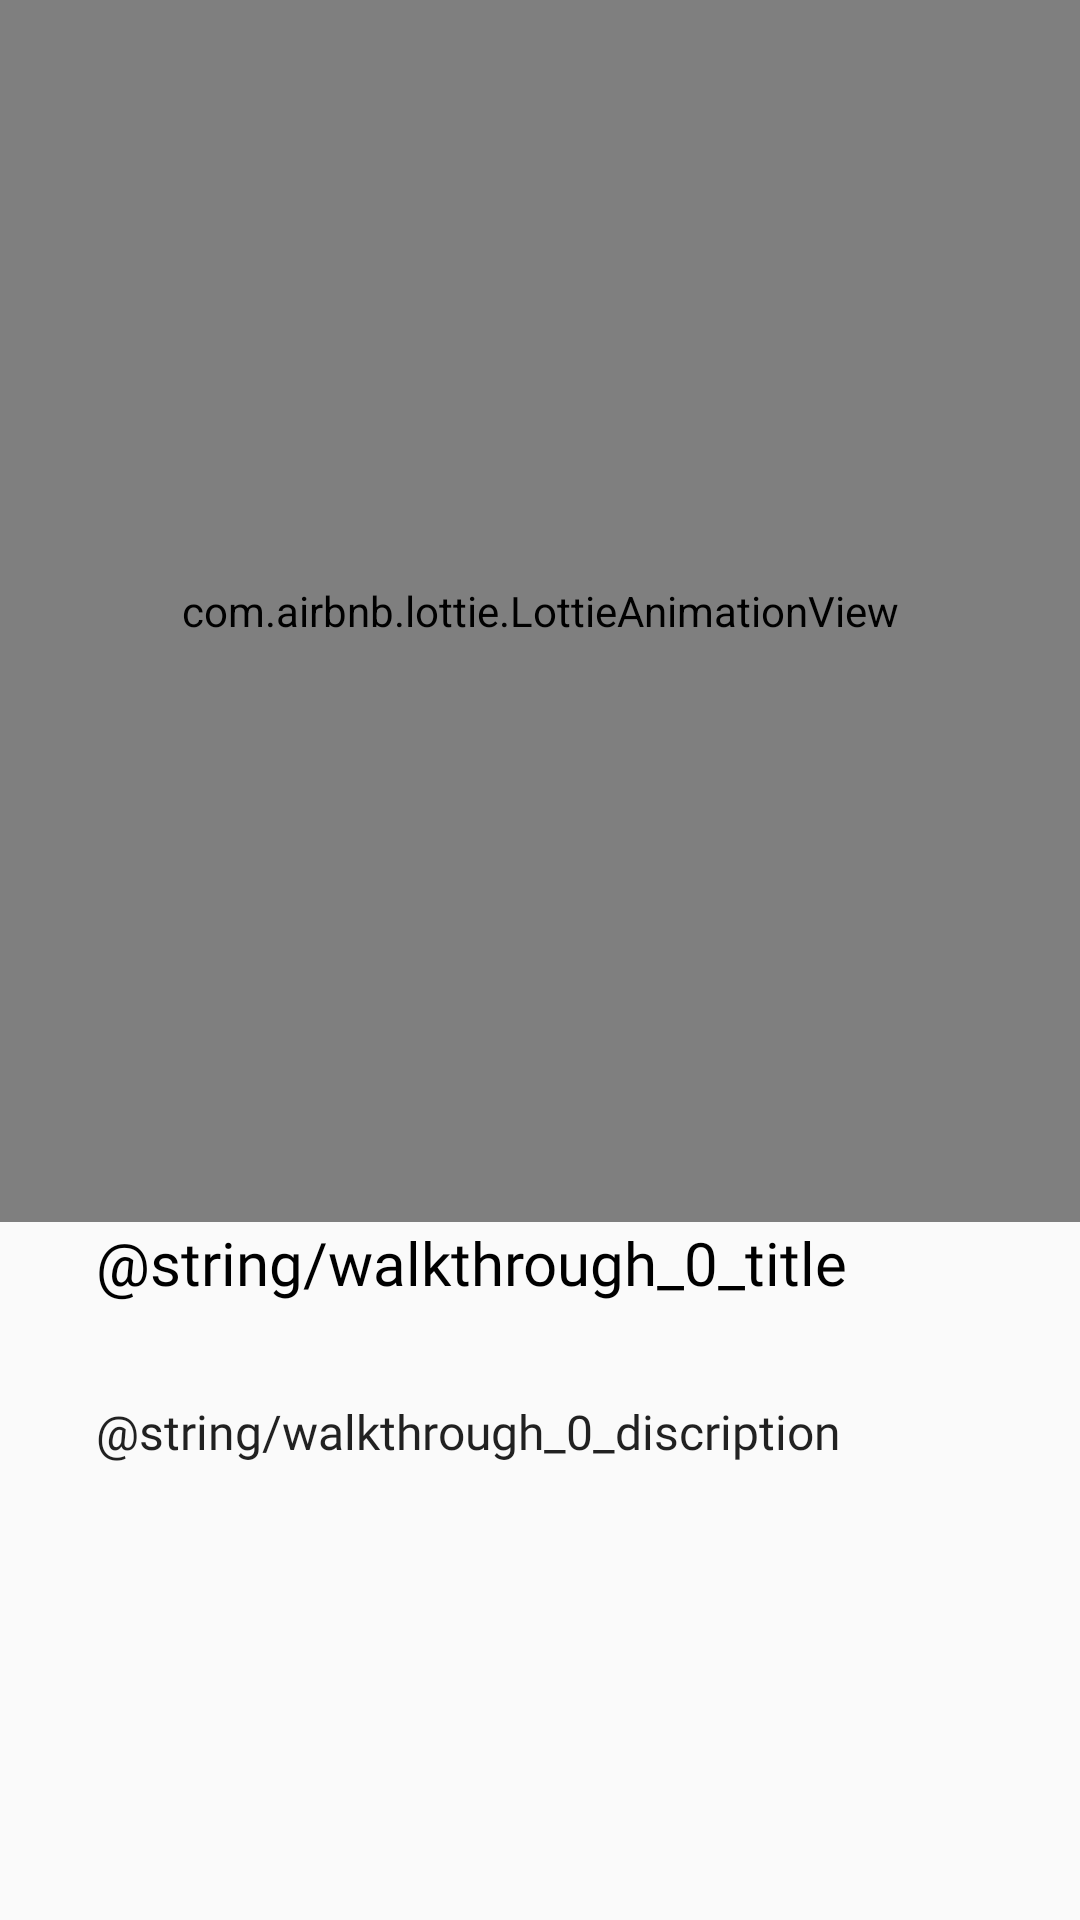

Produce the Android XML layout that renders to this screen, including the resource entries it uses.
<!-- AndroidManifest.xml: application theme AppTheme -->
<!-- res/layout/fragment_walkthrough_0.xml -->
<LinearLayout android:id="@+id/constraintLayout"
    xmlns:android="http://schemas.android.com/apk/res/android"
    xmlns:app="http://schemas.android.com/apk/res-auto"
    xmlns:tools="http://schemas.android.com/tools"
    android:layout_width="match_parent"
    android:layout_height="match_parent"
    android:orientation="vertical"
    tools:context="com.waliahimanshu.canadia.ui.walkthrough.SectionsPagerAdapter$PlaceholderFragment">

    
    
    <com.airbnb.lottie.LottieAnimationView
        android:id="@+id/lottieAnimationView"
        android:layout_width="match_parent"
        android:layout_height="0dp"
        android:layout_gravity="center"
        android:layout_weight="1"
        app:lottie_autoPlay="true"
        app:lottie_fileName="draw.json"
        app:lottie_loop="true" />


    <TextView
        android:id="@+id/title_0"
        android:layout_width="wrap_content"
        android:layout_height="wrap_content"
        android:layout_marginBottom="32dp"
        android:layout_marginEnd="32dp"
        android:layout_marginStart="32dp"
        android:layout_weight="0"
        android:text="@string/walkthrough_0_title"
        android:textAppearance="@style/text_title" />

    <TextView
        android:id="@+id/description_0"
        android:layout_width="wrap_content"
        android:layout_height="wrap_content"
        android:layout_marginBottom="152dp"
        android:layout_marginEnd="32dp"
        android:layout_marginStart="32dp"
        android:text="@string/walkthrough_0_discription"
        android:textAppearance="@style/text_subheading" />
</LinearLayout>
<!-- resources referenced by this layout -->
<resources>
  <style name="text_subheading" parent="@android:style/TextAppearance.Large">
          <item name="android:fontFamily">@font/roboto_regular</item>
          <item name="android:textColor">@color/grey_600</item>
          <item name="android:textSize">16sp</item>
      </style>
  <style name="text_title" parent="@android:style/TextAppearance.Large">
          <item name="android:fontFamily">@font/roboto_medium</item>
          <item name="android:textColor">@color/black</item>
          <item name="android:textSize">20sp</item>
      </style>
  <style name="AppTheme" parent="Theme.AppCompat.Light.NoActionBar">
          
          <item name="android:windowTranslucentStatus" tools:targetApi="kitkat">true</item>
          <item name="colorPrimary">@color/colorPrimary</item>
          <item name="colorPrimaryDark">@color/colorPrimaryDark</item>
          <item name="colorAccent">@color/colorAccent</item>
      </style>
  <!-- not gathered from this repository: default colours our renderer supplied (Android Studio template values) -->
  <color name="black">#FF000000</color>
  <color name="colorPrimary">#FF6200EE</color>
  <color name="colorPrimaryDark">#FF3700B3</color>
  <color name="colorAccent">#FF03DAC5</color>
</resources>
